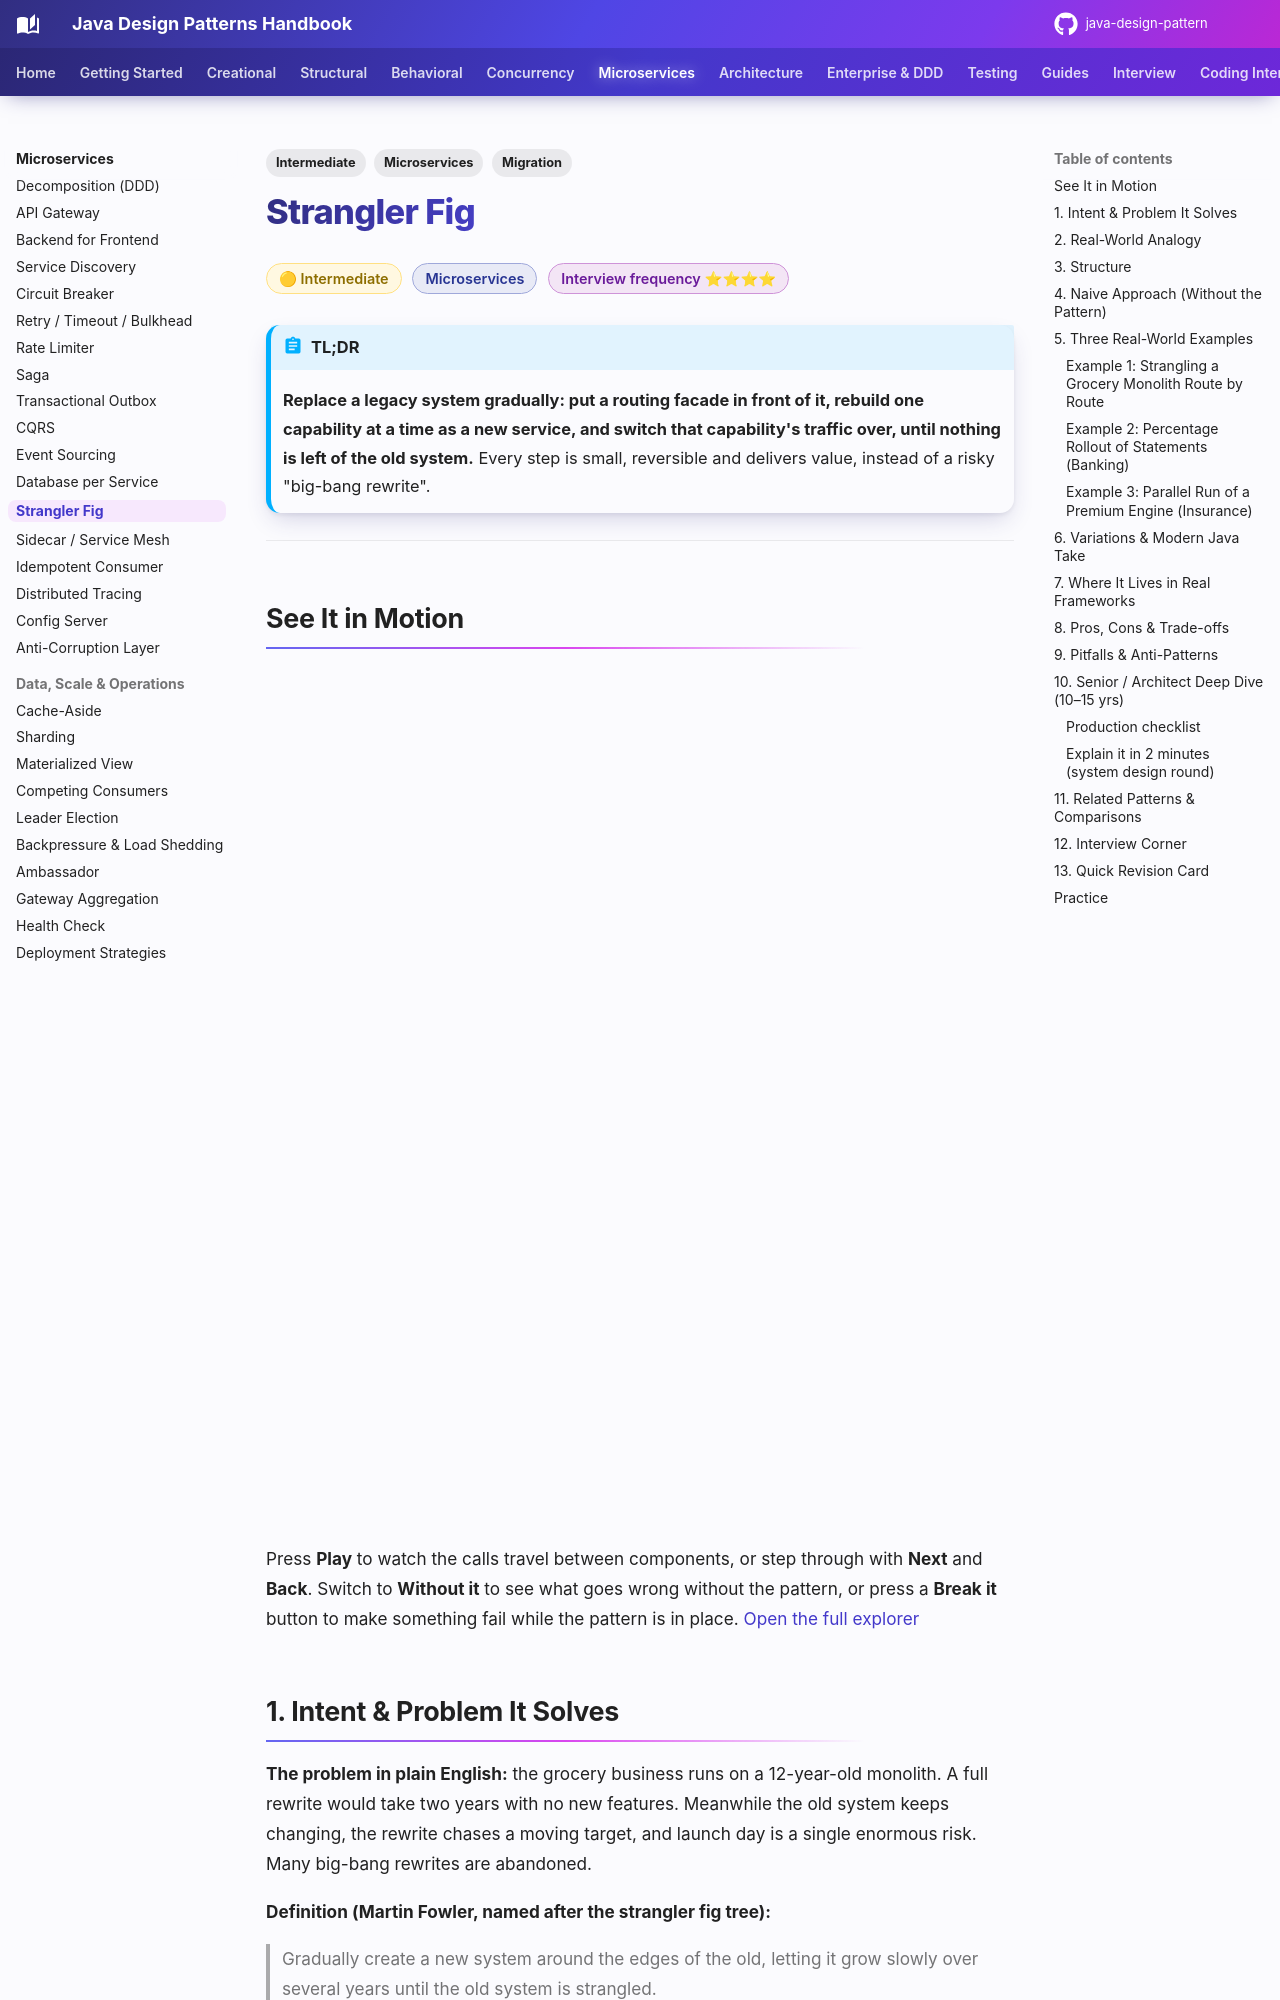

repository: khiruashish/java-design-pattern · page: microservices/strangler-fig/index.html · generator: mkdocs

---
tags:
  - Microservices
  - Intermediate
  - Migration
---

# Strangler Fig

<span class="badge badge--intermediate">🟡 Intermediate</span>
<span class="badge badge--category">Microservices</span>
<span class="badge badge--interview">Interview frequency ⭐⭐⭐⭐</span>

!!! abstract "TL;DR"
    **Replace a legacy system gradually: put a routing facade in front of it, rebuild one capability at a time as a new service, and switch that capability's traffic over, until nothing is left of the old system.**
    Every step is small, reversible and delivers value, instead of a risky "big-bang rewrite".

---

## See It in Motion

<iframe class="motion-embed" src="../../motion/index.html?p=strangler-fig&amp;embed=1" title="Animated walkthrough of the Strangler Fig pattern" loading="lazy"></iframe>

Press **Play** to watch the calls travel between components, or step through with **Next** and **Back**. Switch to **Without it** to see what goes wrong without the pattern, or press a **Break it** button to make something fail while the pattern is in place. [Open the full explorer](../motion/index.html#strangler-fig){ target=_blank }

## 1. Intent & Problem It Solves

**The problem in plain English:** the grocery business runs on a 12-year-old monolith. A full rewrite would take two years with no new features. Meanwhile the old system keeps changing, the rewrite chases a moving target, and launch day is a single enormous risk. Many big-bang rewrites are abandoned.

**Definition (Martin Fowler, named after the strangler fig tree):**
> Gradually create a new system around the edges of the old, letting it grow slowly over several years until the old system is strangled.

**The loop:**

1. **Intercept**: put a facade (gateway, proxy, router) in front of the legacy system.
2. **Extract**: build one capability as a new service.
3. **Route**: send that capability's traffic to the new service (gradually, reversibly).
4. **Retire**: delete the legacy code for it. Repeat.

## 2. Real-World Analogy

!!! example "Renovating a restaurant that stays open"
    You can't close for a year. So you rebuild the kitchen one station at a time over weekends: first the grill, then the fryer. Each Monday, cooks use the new station while the rest stays as before. If the new fryer has a problem, they use the old one for a day. One day, the last old station is removed.
